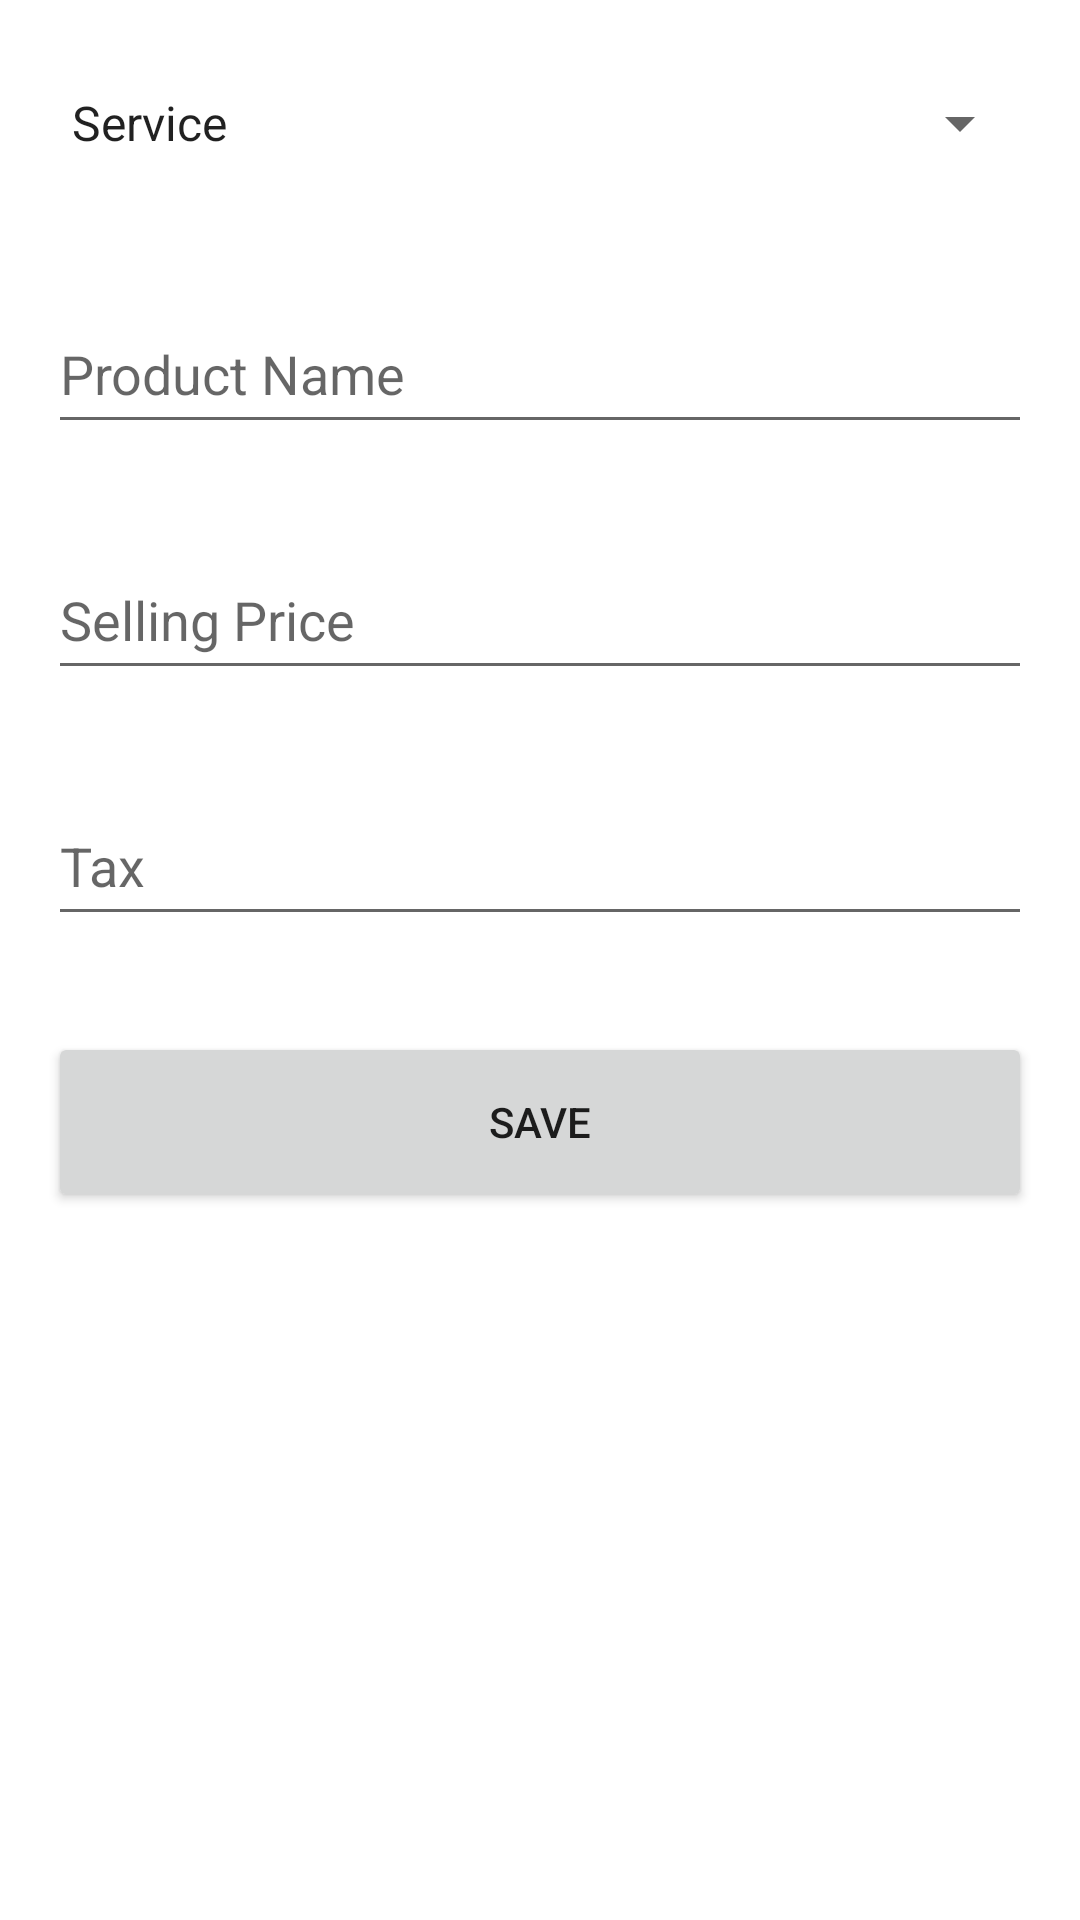

Produce the Android XML layout that renders to this screen, including the resource entries it uses.
<!-- AndroidManifest.xml: application theme Theme.SwipeAssignment -->
<!-- res/layout/fragment_add_product.xml -->
<?xml version="1.0" encoding="utf-8"?>
<layout xmlns:android="http://schemas.android.com/apk/res/android"
    xmlns:tools="http://schemas.android.com/tools">

    <data>

    </data>

    <LinearLayout
        android:layout_width="match_parent"
        android:layout_height="match_parent"
        tools:context=".ui.AddProductFragment"
        android:orientation="vertical">

        <Spinner
            android:entries="@array/ProductTypes"
            android:layout_margin="16dp"
            android:id="@+id/spinner"
            android:layout_width="match_parent"
            android:layout_height="50dp" />

        <EditText
            android:id="@+id/product_name"
            android:layout_margin="16dp"
            android:hint="Product Name"
            android:layout_width="match_parent"
            android:layout_height="50dp" />

        <EditText
            android:inputType="number"
            android:id="@+id/product_price"
            android:layout_margin="16dp"
            android:hint="Selling Price"
            android:layout_width="match_parent"
            android:layout_height="50dp" />

        <EditText
            android:inputType="number"
            android:id="@+id/product_tax"
            android:layout_margin="16dp"
            android:hint="Tax"
            android:layout_width="match_parent"
            android:layout_height="50dp" />

        <Button
            android:id="@+id/submit_bttn"
            android:layout_margin="16dp"
            android:text="Save"
            android:layout_width="match_parent"
            android:layout_height="60dp" />


    </LinearLayout>
</layout>
<!-- resources referenced by this layout -->
<resources>
  <string-array name="ProductTypes">
              <item>Service</item>
              <item>Furniture</item>
              <item>Product</item>
              <item>Electronics</item>
              <item>Food</item>
              <item>Books</item>
              <item>Sports</item>
          </string-array>
  <style name="Theme.SwipeAssignment" parent="Theme.MaterialComponents.DayNight.DarkActionBar">
          
          <item name="colorPrimary">@color/purple_500</item>
          <item name="colorPrimaryVariant">@color/purple_700</item>
          <item name="colorOnPrimary">@color/white</item>
          
          <item name="colorSecondary">@color/teal_200</item>
          <item name="colorSecondaryVariant">@color/teal_700</item>
          <item name="colorOnSecondary">@color/black</item>
          
          <item name="android:statusBarColor">?attr/colorPrimaryVariant</item>
          
      </style>
  <!-- not gathered from this repository: default colours our renderer supplied (Android Studio template values) -->
  <color name="purple_500">#FF6200EE</color>
  <color name="purple_700">#FF3700B3</color>
  <color name="teal_200">#FF03DAC5</color>
  <color name="teal_700">#FF018786</color>
  <color name="black">#FF000000</color>
  <color name="white">#FFFFFFFF</color>
</resources>
